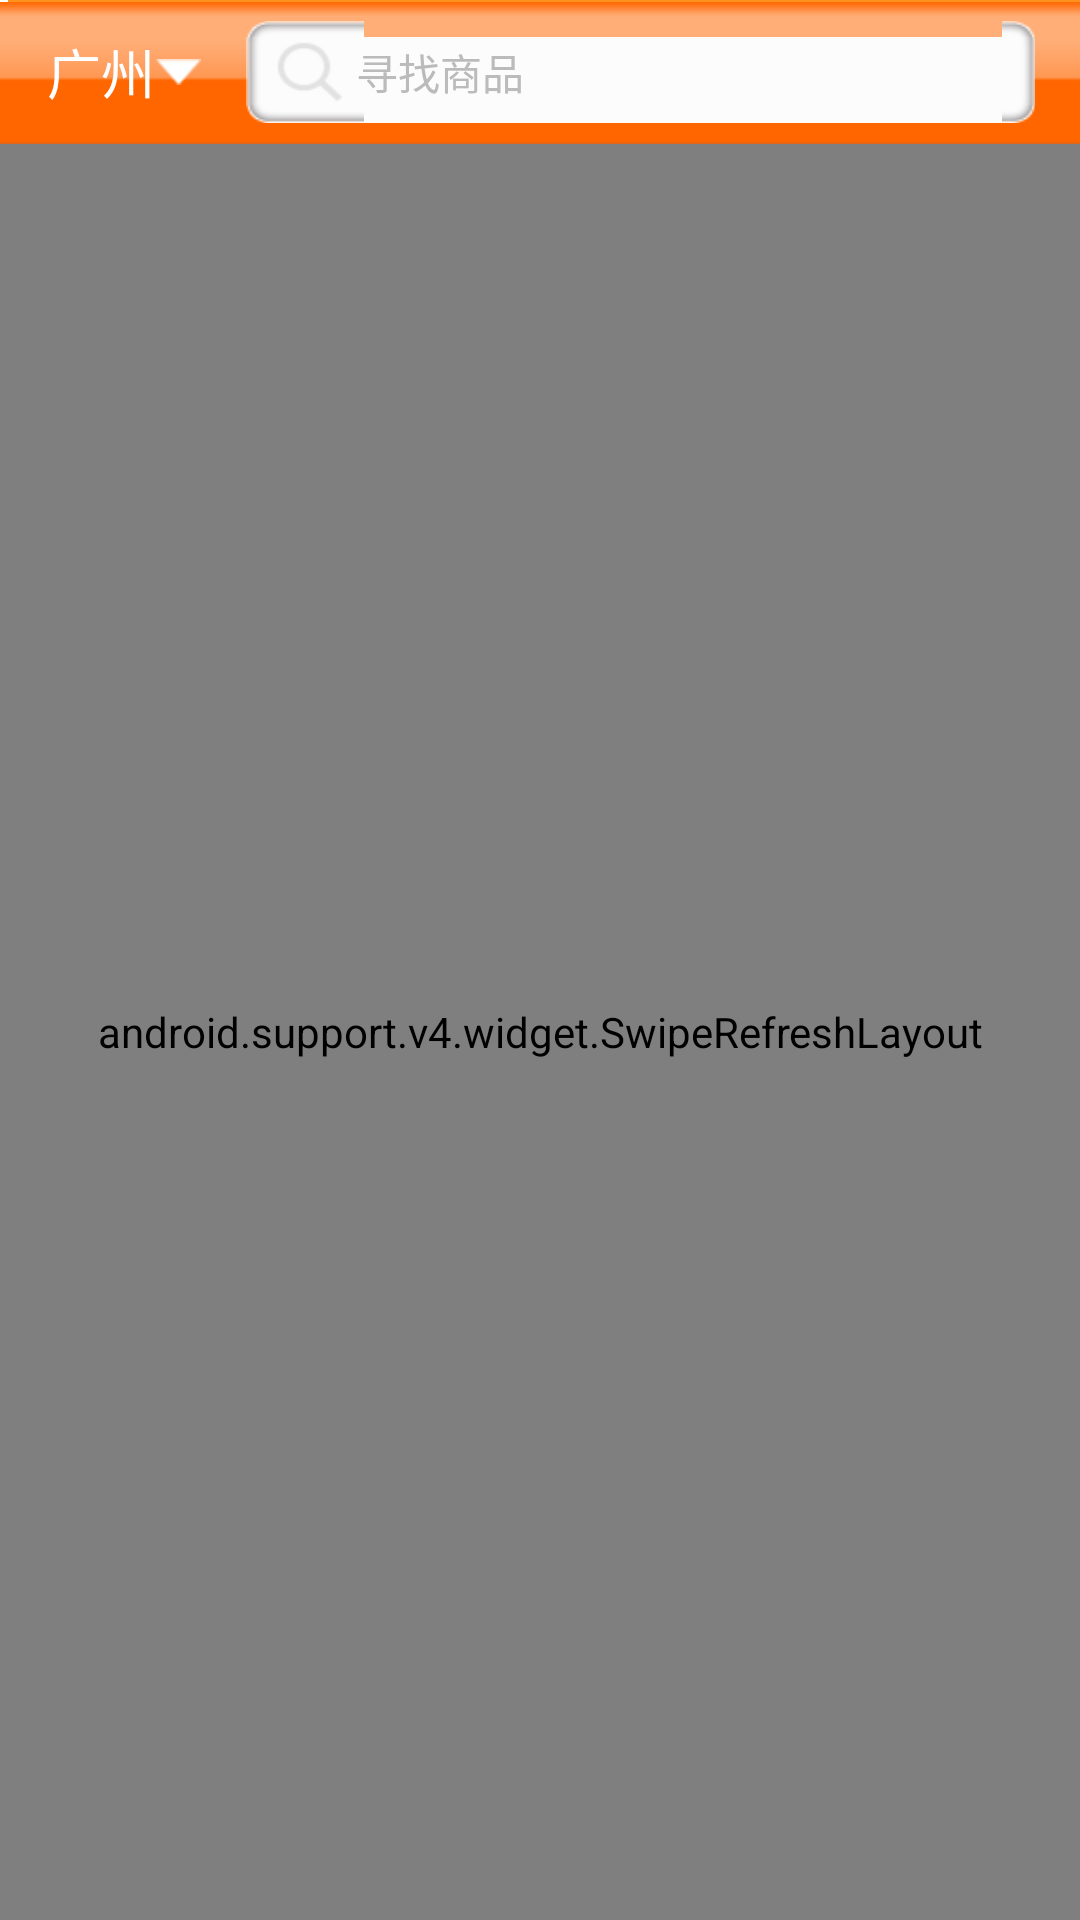

The Android layout XML behind this screen, and the referenced resources:
<!-- AndroidManifest.xml: application theme AppTheme -->
<!-- res/layout/fragment_home.xml -->
<?xml version="1.0" encoding="utf-8"?>
<LinearLayout xmlns:android="http://schemas.android.com/apk/res/android"
    android:layout_width="fill_parent"
    android:layout_height="fill_parent"
    android:background="@color/white"
    android:orientation="vertical" >

    <LinearLayout
        android:id="@+id/my_awesome_toolbar"
        android:layout_width="match_parent"
        android:layout_height="@dimen/top_bar"
        android:background="@drawable/top_bg"
        android:orientation="horizontal" >

        <FrameLayout
            android:id="@+id/title_cover"
            android:layout_width="wrap_content"
            android:layout_height="match_parent"
            android:foreground="@drawable/framelayout_selector" >

            <TextView
                android:id="@+id/title"
                android:layout_width="wrap_content"
                android:layout_height="match_parent"
                android:layout_gravity="left"
                android:drawableEnd="@drawable/triangle"
                android:gravity="center"
                android:paddingLeft="@dimen/padding_15"
                android:paddingRight="@dimen/padding_15"
                android:text="广州"
                android:textColor="@color/white"
                android:textSize="@dimen/bigger" />
        </FrameLayout>

        <TextView
            android:id="@+id/search_btn"
            android:layout_width="match_parent"
            android:layout_height="match_parent"
            android:layout_marginBottom="@dimen/padding_7"
            android:layout_marginRight="@dimen/padding_15"
            android:layout_marginTop="@dimen/padding_7"
            android:background="@drawable/search_home"
            android:gravity="center_vertical"
            android:text="@string/home_search_hinttext"
            android:textColor="@drawable/text_gray_to_lightgray_selector"
            android:textSize="@dimen/middle" />
    </LinearLayout>

    <FrameLayout
        android:layout_width="match_parent"
        android:layout_height="match_parent" >

        <android.support.v4.widget.SwipeRefreshLayout
            android:id="@+id/mswiperefreshlayout"
            android:layout_width="match_parent"
            android:layout_height="match_parent" >

        <ListView
            android:id="@+id/content_lv"
            android:layout_width="match_parent"
            android:layout_height="match_parent"
            android:background="@color/none"
            android:cacheColorHint="@color/none"
            android:divider="@color/text_tint2"
            android:dividerHeight="1px"
            android:fadingEdge="none"
            android:scrollbars="none" />
		</android.support.v4.widget.SwipeRefreshLayout>
        <TextView 
            android:id="@+id/empty_layout"
            android:layout_width="match_parent"
            android:layout_height="match_parent"
            android:background="@color/white"
            android:gravity="center"
            android:textColor="@color/text_grey"
            android:textSize="@dimen/bigger"
            android:text="暂无数据，轻触屏幕可刷新"
            android:visibility="gone"
            />
        <com.gc.materialdesign.views.ProgressBarCircularIndeterminate
            android:id="@+id/progressbar_m"
            android:layout_width="@dimen/progressbar_width"
            android:layout_height="@dimen/progressbar_heigh"
            android:layout_marginTop="30dp"
            android:layout_gravity="center"
            android:visibility="gone"
            android:background="@color/app_color"
            />
    </FrameLayout>

</LinearLayout>
<!-- resources referenced by this layout -->
<resources>
  <color name="app_color">#ff6600</color>
  <color name="none">#00000000</color>
  <color name="text_grey">#aaaaaa</color>
  <color name="text_tint2">#e2e2e2</color>
  <color name="white">#FFFFFFFF</color>
  <dimen name="bigger">18sp</dimen>
  <dimen name="middle">14sp</dimen>
  <dimen name="padding_15">15dp</dimen>
  <dimen name="padding_7">7dp</dimen>
  <dimen name="progressbar_heigh">50dp</dimen>
  <dimen name="progressbar_width">50dp</dimen>
  <dimen name="top_bar">48dp</dimen>
  <!-- drawable framelayout_selector (drawable) -->
  <?xml version="1.0" encoding="utf-8"?>
  <selector xmlns:android="http://schemas.android.com/apk/res/android" android:exitFadeDuration="@android:integer/config_shortAnimTime">
  
      <item android:state_pressed="true" android:drawable="@color/framelayout_cover_color" />
      <item android:state_focused="true" android:drawable="@color/framelayout_cover_color"/>
      <item android:drawable="@android:color/transparent"/>
  
  </selector>
  <!-- drawable text_gray_to_lightgray_selector (drawable) -->
  <?xml version="1.0" encoding="utf-8"?>
  <selector xmlns:android="http://schemas.android.com/apk/res/android" android:exitFadeDuration="@android:integer/config_shortAnimTime">
  
      <item android:state_pressed="false" android:color="@color/text_grey1" />
      <item android:state_pressed="true" android:color="@color/text_tint" />
      <item android:color="@color/text_grey1"/>
  
  </selector>
  <!-- drawable triangle: png bitmap (drawable-hdpi, 1089 bytes) -->
  <string name="home_search_hinttext">寻找商品</string>
  <style name="AppTheme" parent="AppTheme.Base" />
  <color name="framelayout_cover_color">#77ff6600</color>
  <color name="text_grey1">#bbbbbb</color>
  <color name="text_tint">#eeeeee</color>
  <style name="AppTheme.Base" parent="Theme.AppCompat.NoActionBar">
          <item name="colorPrimary">@color/load_blue</item>
          <item name="colorPrimaryDark">@color/load_blue</item>
      </style>
  <color name="load_blue">#2196F3</color>
</resources>
